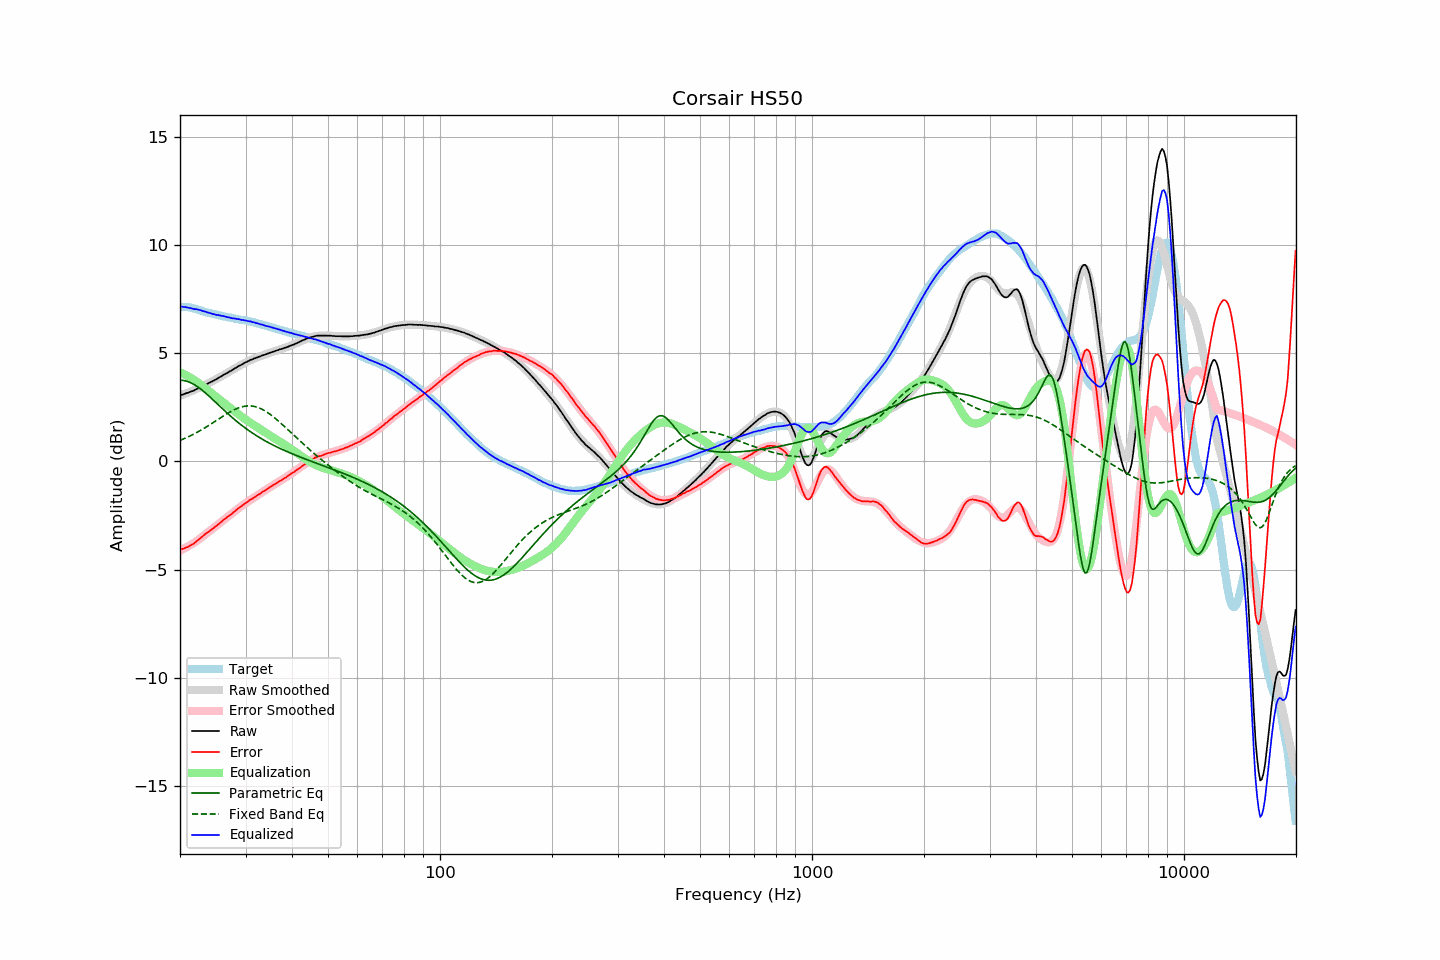

The file beside this chart, header and first rows:
frequency, raw, error, smoothed, error_smoothed, equalization, parametric_eq, fixed_band_eq, equalized_raw, equalized_smoothed, target
20.00, 3.04, -4.09, 3.04, -4.11, 4.11, 3.75, 0.97, 7.16, 7.15, 7.13
20.20, 3.07, -4.06, 3.07, -4.08, 4.08, 3.75, 1.00, 7.15, 7.15, 7.13
20.40, 3.09, -4.04, 3.09, -4.04, 4.04, 3.74, 1.03, 7.14, 7.14, 7.13
20.61, 3.12, -4.01, 3.12, -4.01, 4.01, 3.73, 1.06, 7.13, 7.13, 7.13
20.81, 3.15, -3.98, 3.15, -3.97, 3.97, 3.71, 1.10, 7.12, 7.12, 7.13
21.02, 3.17, -3.96, 3.18, -3.93, 3.93, 3.68, 1.13, 7.10, 7.10, 7.13
21.23, 3.20, -3.91, 3.21, -3.89, 3.89, 3.65, 1.16, 7.09, 7.09, 7.11
21.44, 3.23, -3.86, 3.24, -3.84, 3.84, 3.62, 1.20, 7.08, 7.08, 7.10
21.66, 3.25, -3.83, 3.27, -3.80, 3.80, 3.58, 1.24, 7.05, 7.06, 7.08
21.87, 3.28, -3.77, 3.30, -3.75, 3.75, 3.54, 1.28, 7.03, 7.05, 7.06
22.09, 3.33, -3.71, 3.33, -3.70, 3.70, 3.49, 1.32, 7.03, 7.03, 7.05
22.31, 3.36, -3.65, 3.36, -3.65, 3.65, 3.44, 1.36, 7.01, 7.02, 7.01
22.54, 3.40, -3.59, 3.40, -3.60, 3.60, 3.39, 1.40, 7.00, 6.99, 6.99
22.76, 3.44, -3.53, 3.43, -3.54, 3.54, 3.33, 1.44, 6.98, 6.97, 6.97
22.99, 3.47, -3.47, 3.47, -3.48, 3.48, 3.27, 1.48, 6.95, 6.95, 6.94
23.22, 3.51, -3.40, 3.51, -3.42, 3.42, 3.21, 1.53, 6.93, 6.93, 6.91
23.45, 3.55, -3.34, 3.54, -3.36, 3.36, 3.15, 1.57, 6.91, 6.91, 6.89
23.69, 3.58, -3.30, 3.58, -3.30, 3.30, 3.08, 1.62, 6.88, 6.88, 6.88
23.92, 3.62, -3.24, 3.62, -3.24, 3.24, 3.02, 1.66, 6.86, 6.86, 6.86
24.16, 3.66, -3.19, 3.66, -3.18, 3.18, 2.95, 1.71, 6.85, 6.84, 6.85
24.40, 3.69, -3.14, 3.70, -3.12, 3.12, 2.88, 1.76, 6.82, 6.82, 6.83
24.65, 3.73, -3.08, 3.74, -3.07, 3.07, 2.81, 1.81, 6.80, 6.80, 6.81
24.89, 3.77, -3.01, 3.78, -3.01, 3.01, 2.74, 1.86, 6.78, 6.79, 6.79
25.14, 3.81, -2.96, 3.82, -2.95, 2.95, 2.67, 1.91, 6.76, 6.77, 6.77
25.39, 3.86, -2.89, 3.86, -2.89, 2.89, 2.60, 1.95, 6.76, 6.75, 6.75
25.65, 3.90, -2.84, 3.90, -2.84, 2.84, 2.53, 2.00, 6.74, 6.74, 6.74
25.91, 3.94, -2.77, 3.94, -2.78, 2.78, 2.46, 2.05, 6.72, 6.72, 6.71
26.16, 3.99, -2.71, 3.99, -2.72, 2.72, 2.39, 2.10, 6.71, 6.71, 6.70
26.43, 4.03, -2.66, 4.03, -2.66, 2.66, 2.32, 2.15, 6.69, 6.69, 6.69
26.69, 4.07, -2.60, 4.07, -2.60, 2.60, 2.25, 2.19, 6.67, 6.67, 6.67
26.96, 4.11, -2.55, 4.12, -2.54, 2.54, 2.19, 2.24, 6.65, 6.66, 6.66
27.23, 4.16, -2.48, 4.16, -2.48, 2.48, 2.12, 2.28, 6.64, 6.64, 6.65
27.50, 4.19, -2.44, 4.20, -2.42, 2.42, 2.05, 2.32, 6.62, 6.63, 6.63
27.77, 4.24, -2.37, 4.25, -2.37, 2.37, 1.99, 2.36, 6.61, 6.61, 6.61
28.05, 4.29, -2.31, 4.29, -2.31, 2.31, 1.93, 2.39, 6.60, 6.60, 6.60
28.33, 4.33, -2.25, 4.33, -2.25, 2.25, 1.87, 2.43, 6.58, 6.59, 6.58
28.62, 4.38, -2.19, 4.38, -2.20, 2.20, 1.80, 2.46, 6.58, 6.57, 6.57
28.90, 4.42, -2.13, 4.42, -2.14, 2.14, 1.74, 2.49, 6.56, 6.56, 6.56
29.19, 4.45, -2.08, 4.46, -2.09, 2.09, 1.69, 2.51, 6.54, 6.54, 6.53
29.48, 4.50, -2.03, 4.50, -2.03, 2.03, 1.63, 2.53, 6.53, 6.53, 6.53
29.78, 4.54, -1.98, 4.54, -1.98, 1.98, 1.57, 2.54, 6.52, 6.52, 6.52
30.08, 4.58, -1.93, 4.58, -1.92, 1.92, 1.52, 2.56, 6.51, 6.50, 6.51
30.38, 4.61, -1.87, 4.61, -1.87, 1.87, 1.46, 2.56, 6.48, 6.49, 6.49
30.68, 4.65, -1.82, 4.65, -1.82, 1.82, 1.41, 2.56, 6.47, 6.47, 6.47
30.99, 4.69, -1.76, 4.68, -1.77, 1.77, 1.36, 2.56, 6.46, 6.45, 6.45
31.30, 4.71, -1.73, 4.71, -1.72, 1.72, 1.31, 2.55, 6.44, 6.44, 6.44
31.61, 4.75, -1.67, 4.74, -1.67, 1.67, 1.26, 2.54, 6.43, 6.42, 6.43
31.93, 4.77, -1.63, 4.77, -1.63, 1.63, 1.21, 2.52, 6.40, 6.40, 6.40
32.24, 4.80, -1.57, 4.80, -1.58, 1.58, 1.17, 2.50, 6.38, 6.38, 6.37
32.57, 4.83, -1.53, 4.83, -1.53, 1.53, 1.12, 2.48, 6.36, 6.36, 6.36
32.89, 4.85, -1.49, 4.86, -1.48, 1.48, 1.07, 2.44, 6.33, 6.34, 6.35
33.22, 4.89, -1.42, 4.89, -1.43, 1.43, 1.03, 2.41, 6.32, 6.32, 6.31
33.55, 4.91, -1.39, 4.91, -1.38, 1.38, 0.99, 2.37, 6.30, 6.30, 6.30
33.89, 4.93, -1.34, 4.94, -1.34, 1.34, 0.95, 2.33, 6.27, 6.28, 6.28
34.23, 4.96, -1.29, 4.97, -1.29, 1.29, 0.90, 2.28, 6.25, 6.25, 6.25
34.57, 4.99, -1.24, 4.99, -1.24, 1.24, 0.86, 2.23, 6.23, 6.23, 6.23
34.92, 5.02, -1.18, 5.02, -1.19, 1.19, 0.82, 2.18, 6.22, 6.21, 6.21
35.27, 5.04, -1.15, 5.04, -1.15, 1.15, 0.79, 2.12, 6.19, 6.19, 6.19
35.62, 5.07, -1.10, 5.07, -1.10, 1.10, 0.75, 2.06, 6.17, 6.17, 6.17
35.97, 5.09, -1.05, 5.09, -1.06, 1.06, 0.71, 2.00, 6.15, 6.15, 6.14
... 635 more rows
